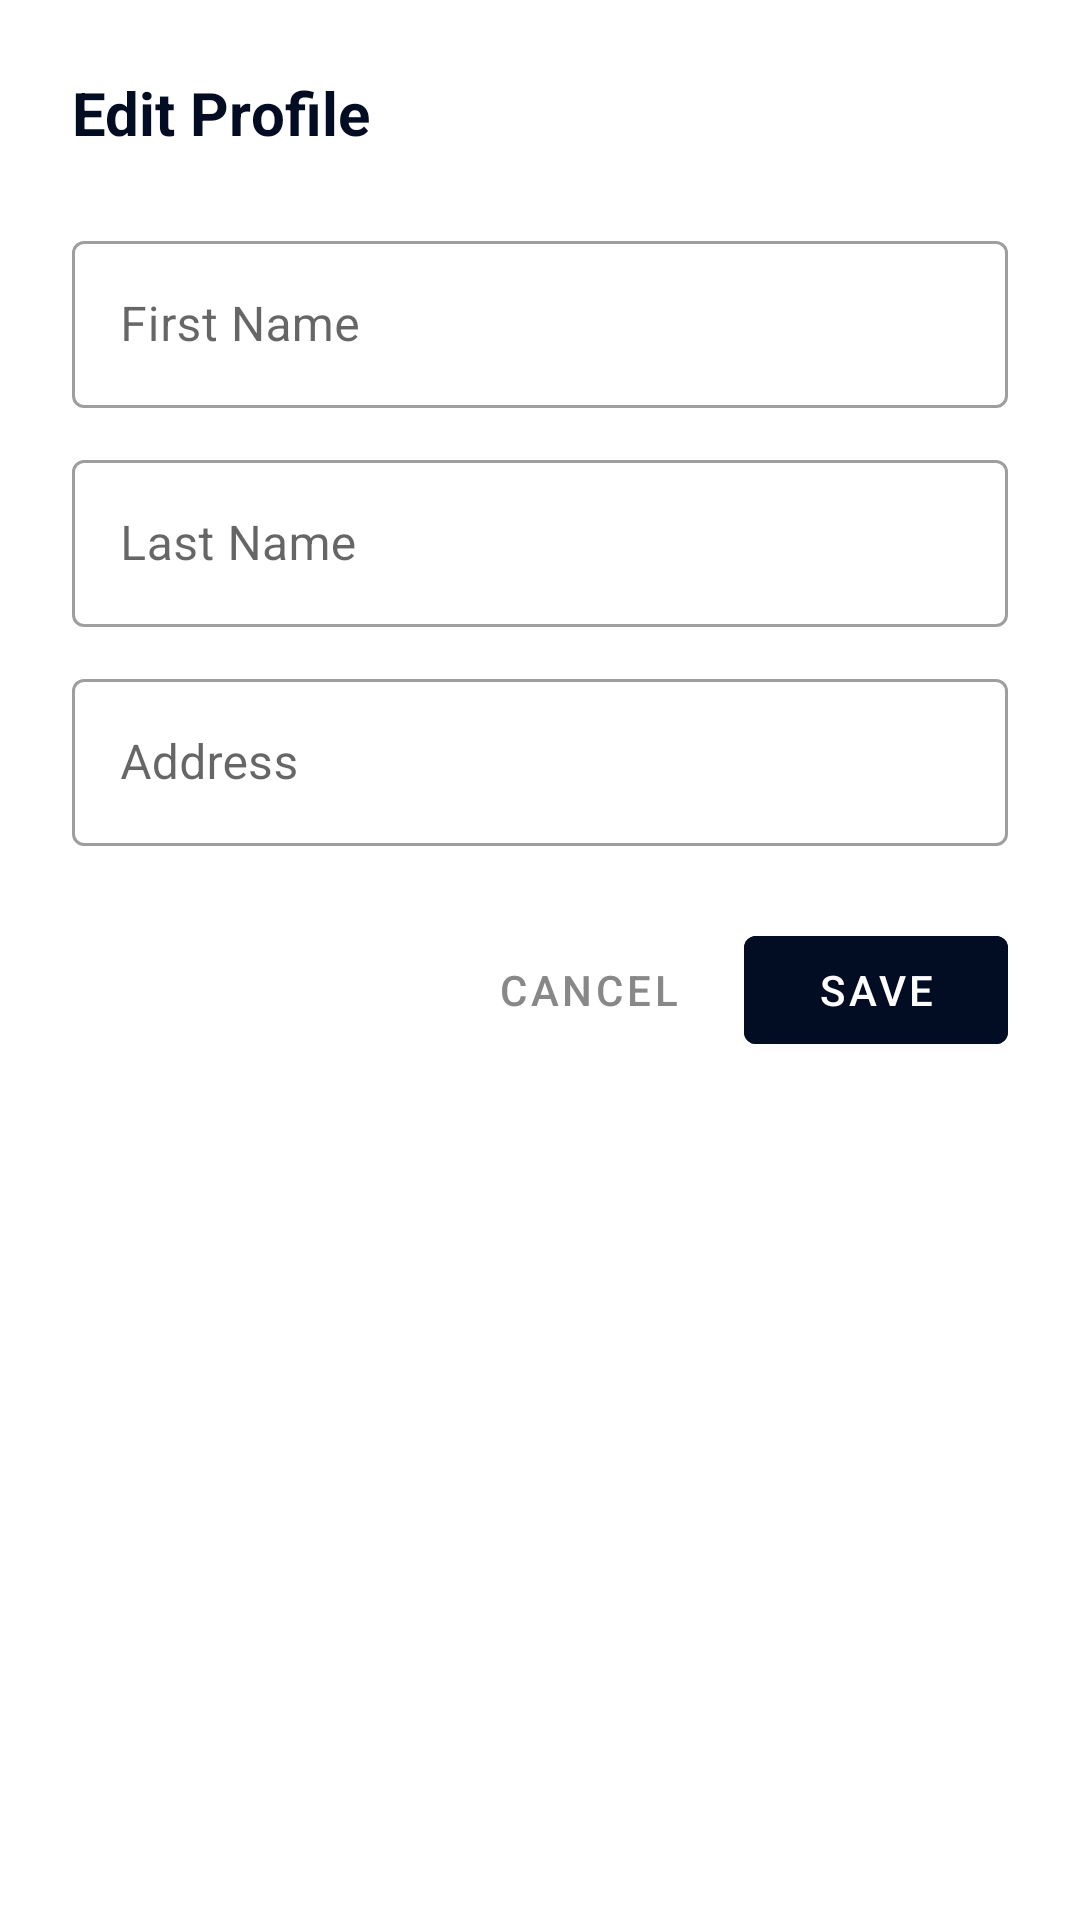

Layout XML and referenced resources for this Android screen:
<!-- AndroidManifest.xml: application theme Theme.Paluto -->
<!-- res/layout/dialog_edit_profile.xml -->
<?xml version="1.0" encoding="utf-8"?>
<LinearLayout xmlns:android="http://schemas.android.com/apk/res/android"
    xmlns:app="http://schemas.android.com/apk/res-auto"
    android:layout_width="match_parent"
    android:layout_height="wrap_content"
    android:orientation="vertical"
    android:padding="24dp">

    <TextView
        android:layout_width="wrap_content"
        android:layout_height="wrap_content"
        android:text="Edit Profile"
        android:textColor="#020D23"
        android:textSize="20sp"
        android:textStyle="bold" />

    <com.google.android.material.textfield.TextInputLayout
        android:layout_width="match_parent"
        android:layout_height="wrap_content"
        android:layout_marginTop="24dp"
        android:hint="First Name"
        style="@style/Widget.MaterialComponents.TextInputLayout.OutlinedBox">

        <com.google.android.material.textfield.TextInputEditText
            android:id="@+id/etFirstName"
            android:layout_width="match_parent"
            android:layout_height="wrap_content"
            android:inputType="textPersonName" />
    </com.google.android.material.textfield.TextInputLayout>

    <com.google.android.material.textfield.TextInputLayout
        android:layout_width="match_parent"
        android:layout_height="wrap_content"
        android:layout_marginTop="12dp"
        android:hint="Last Name"
        style="@style/Widget.MaterialComponents.TextInputLayout.OutlinedBox">

        <com.google.android.material.textfield.TextInputEditText
            android:id="@+id/etLastName"
            android:layout_width="match_parent"
            android:layout_height="wrap_content"
            android:inputType="textPersonName" />
    </com.google.android.material.textfield.TextInputLayout>

    <com.google.android.material.textfield.TextInputLayout
        android:layout_width="match_parent"
        android:layout_height="wrap_content"
        android:layout_marginTop="12dp"
        android:hint="Address"
        style="@style/Widget.MaterialComponents.TextInputLayout.OutlinedBox">

        <com.google.android.material.textfield.TextInputEditText
            android:id="@+id/etAddress"
            android:layout_width="match_parent"
            android:layout_height="wrap_content"
            android:inputType="textPostalAddress" />
    </com.google.android.material.textfield.TextInputLayout>

    <LinearLayout
        android:layout_width="match_parent"
        android:layout_height="wrap_content"
        android:layout_marginTop="24dp"
        android:gravity="end"
        android:orientation="horizontal">

        <Button
            android:id="@+id/btnCancel"
            style="@style/Widget.MaterialComponents.Button.TextButton"
            android:layout_width="wrap_content"
            android:layout_height="wrap_content"
            android:text="Cancel"
            android:textColor="#888888" />

        <Button
            android:id="@+id/btnSave"
            android:layout_width="wrap_content"
            android:layout_height="wrap_content"
            android:layout_marginStart="8dp"
            android:backgroundTint="#020D23"
            android:text="Save"
            android:textColor="@color/white" />
    </LinearLayout>

</LinearLayout>
<!-- resources referenced by this layout -->
<resources>
  <style name="Theme.Paluto" parent="Theme.MaterialComponents.DayNight.NoActionBar">
          <item name="colorPrimary">@color/black</item>
          <item name="android:statusBarColor">@color/white</item>
      </style>
  <!-- not gathered from this repository: default colours our renderer supplied (Android Studio template values) -->
  <color name="black">#FF000000</color>
  <color name="white">#FFFFFFFF</color>
</resources>
